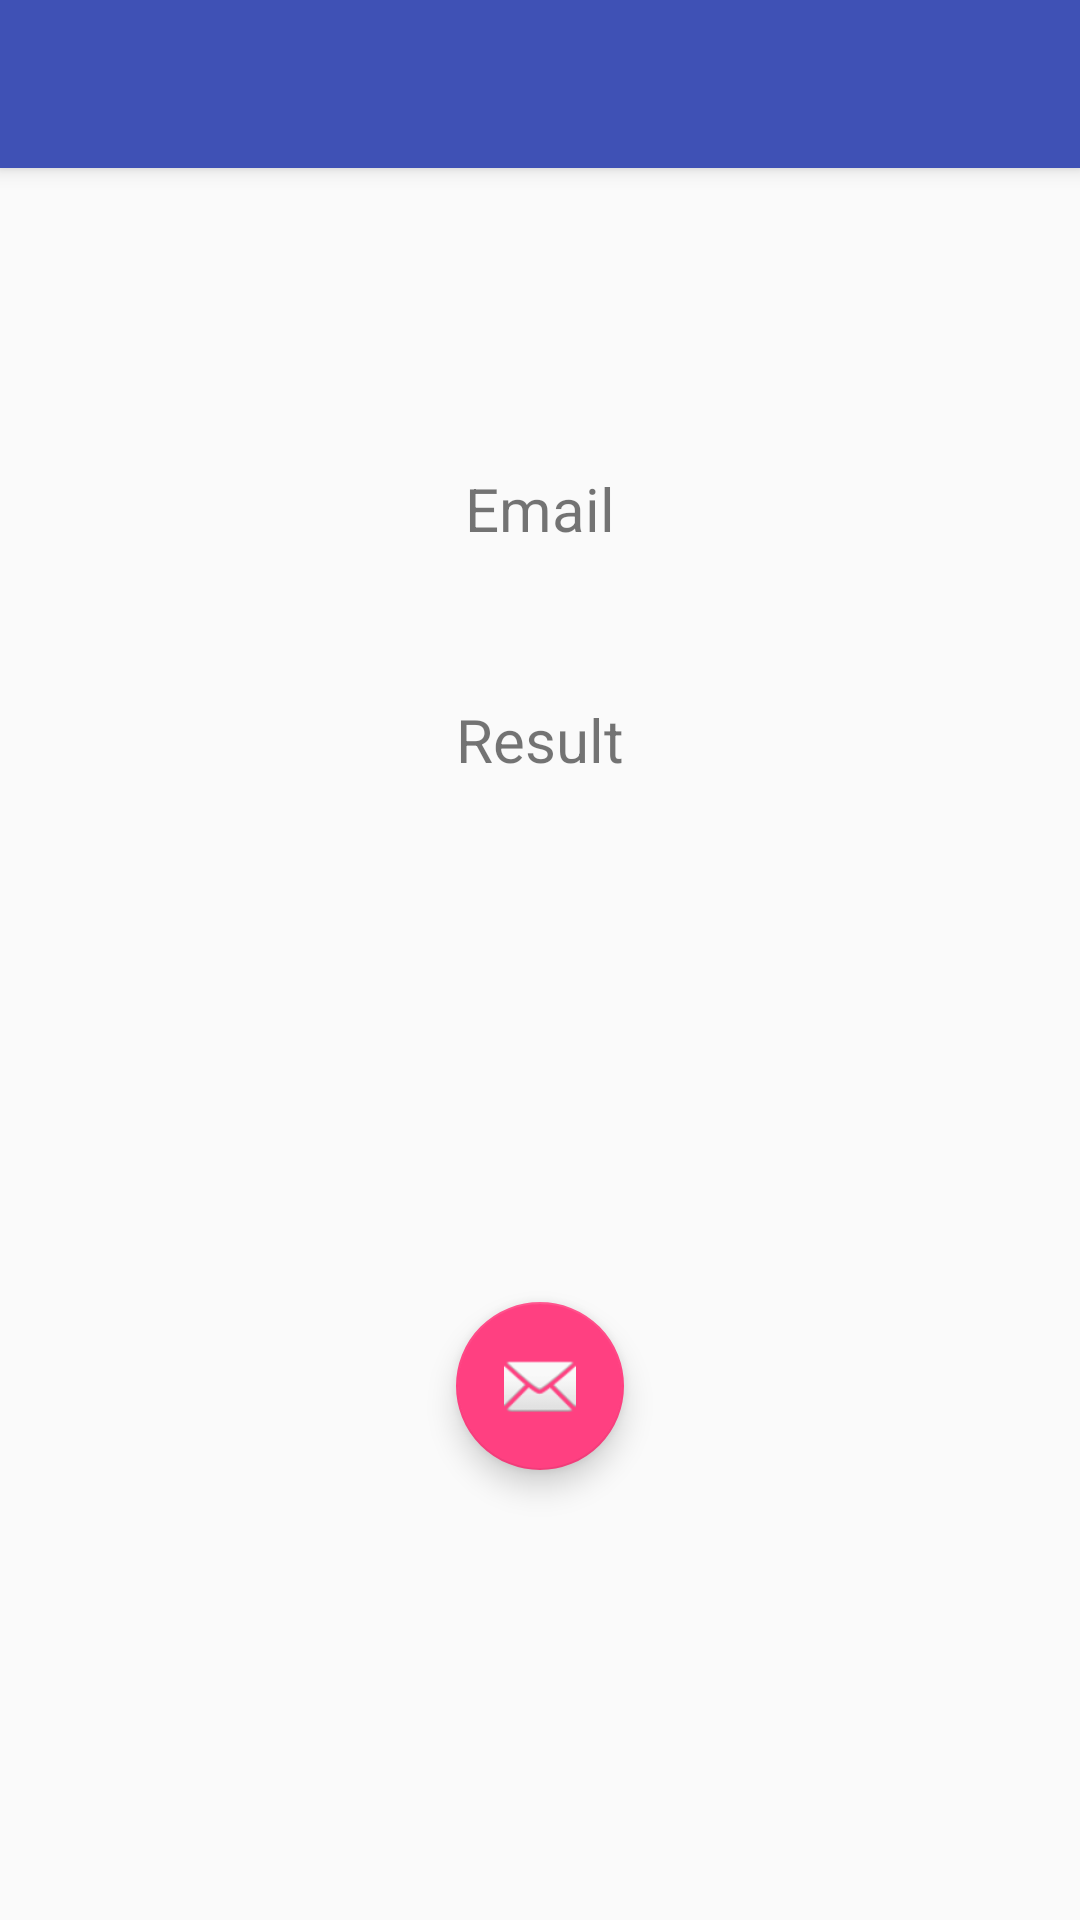

This screen was rendered from an Android layout file. Write that file and the resources it references.
<!-- AndroidManifest.xml: activity theme AppTheme.NoActionBar -->
<!-- res/layout/activity_main.xml -->
<?xml version="1.0" encoding="utf-8"?>
<android.support.design.widget.CoordinatorLayout xmlns:android="http://schemas.android.com/apk/res/android"
    xmlns:app="http://schemas.android.com/apk/res-auto"
    xmlns:tools="http://schemas.android.com/tools"
    android:layout_width="match_parent"
    android:layout_height="match_parent"
    tools:context="com.sk.googlesign_inintegration.MainActivity">

    <android.support.design.widget.AppBarLayout
        android:layout_width="match_parent"
        android:layout_height="wrap_content"
        android:theme="@style/AppTheme.AppBarOverlay">

        <android.support.v7.widget.Toolbar
            android:id="@+id/toolbar"
            android:layout_width="match_parent"
            android:layout_height="?attr/actionBarSize"
            android:background="?attr/colorPrimary"
            app:popupTheme="@style/AppTheme.PopupOverlay" />

    </android.support.design.widget.AppBarLayout>

    <include layout="@layout/content_main" />

    <android.support.design.widget.FloatingActionButton
        android:id="@+id/fab"
        android:layout_width="wrap_content"
        android:layout_height="wrap_content"
        android:layout_gravity="bottom|center"
        android:layout_margin="150dp"
        app:srcCompat="@android:drawable/ic_dialog_email" />

</android.support.design.widget.CoordinatorLayout>
<!-- res/layout/content_main.xml (included above) -->
<?xml version="1.0" encoding="utf-8"?>
<RelativeLayout xmlns:android="http://schemas.android.com/apk/res/android"
    xmlns:app="http://schemas.android.com/apk/res-auto"
    xmlns:tools="http://schemas.android.com/tools"
    android:layout_width="match_parent"
    android:layout_height="match_parent"
    app:layout_behavior="@string/appbar_scrolling_view_behavior"
    tools:context="com.sk.googlesign_inintegration.MainActivity"
    tools:showIn="@layout/activity_main">

    <TextView
        android:id="@+id/email"
        android:layout_width="wrap_content"
        android:layout_height="wrap_content"
        android:layout_centerHorizontal="true"
        android:text="Email"
        android:textAlignment="center"
        android:layout_marginTop="100dp"
        android:layout_marginBottom="50dp"
        android:textSize="20sp" />

    <TextView
        android:id="@+id/result"
        android:layout_width="wrap_content"
        android:layout_height="wrap_content"
        android:layout_below="@+id/email"
        android:layout_centerHorizontal="true"
        android:text="Result"
        android:textAlignment="center"
        android:textSize="20sp" />

</RelativeLayout>
<!-- resources referenced by this layout -->
<resources>
  <style name="AppTheme.AppBarOverlay" parent="ThemeOverlay.AppCompat.Dark.ActionBar" />
  <style name="AppTheme.PopupOverlay" parent="ThemeOverlay.AppCompat.Light" />
  <style name="AppTheme.NoActionBar">
          <item name="windowActionBar">false</item>
          <item name="windowNoTitle">true</item>
      </style>
</resources>
